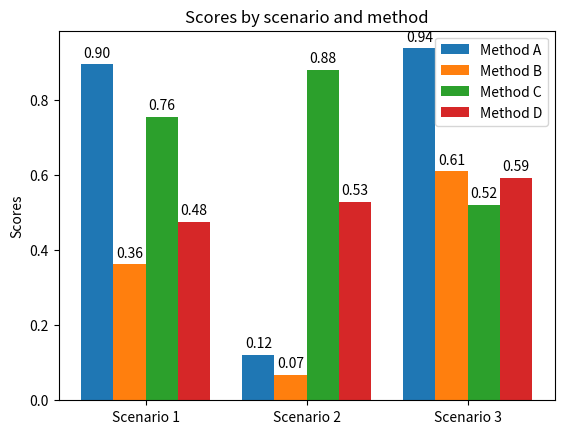

Reproduce this figure in Python.
import matplotlib.pyplot as plt
import numpy as np

# Sample data
scenarios = ['Scenario 1', 'Scenario 2', 'Scenario 3']
methods = ['Method A', 'Method B', 'Method C', 'Method D']
data = np.random.rand(3, 4)  # Random data for 3 scenarios and 4 methods

num_scenarios = len(scenarios)
x = np.arange(num_scenarios)  # the label locations
width = 0.2  # the width of the bars

fig, ax = plt.subplots()
rects = []

for i in range(len(methods)):
    # Generate random data and create bars for each method
    rects.append(ax.bar(x + i*width, data[:, i], width, label=methods[i]))

# Add some text for labels, title, and custom x-axis tick labels, etc.
ax.set_ylabel('Scores')
ax.set_title('Scores by scenario and method')
ax.set_xticks(x + width*(len(methods)-1)/2)
ax.set_xticklabels(scenarios)
ax.legend()

# Attach a text label above each bar in rects, displaying its height.
for rect in rects:
    for bar in rect:
        height = bar.get_height()
        ax.annotate('%.2f' % height,
                    xy=(bar.get_x() + bar.get_width() / 2, height),
                    xytext=(0, 3),  # 3 points vertical offset
                    textcoords="offset points",
                    ha='center', va='bottom')

plt.show()
